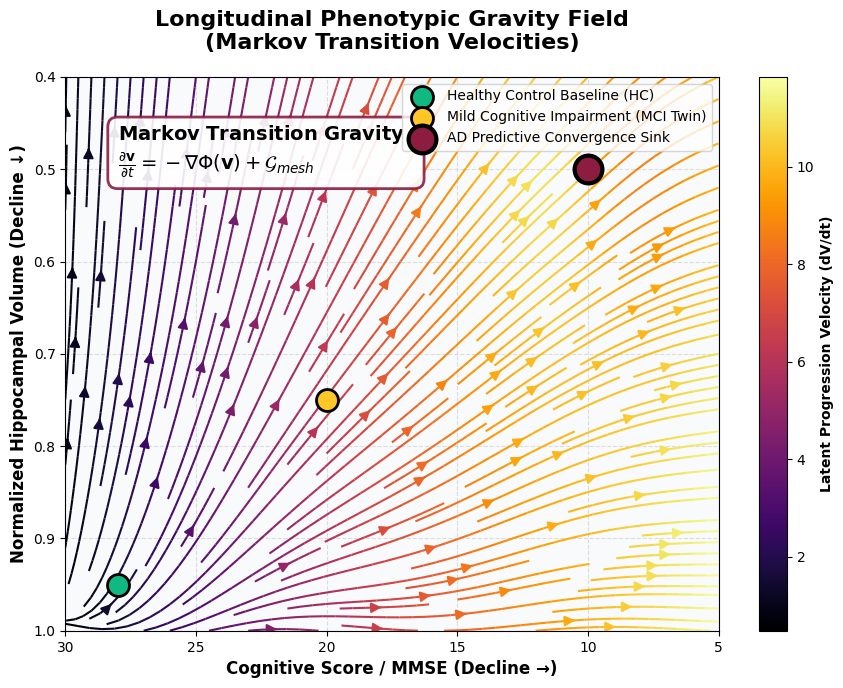

Source code (Python):
import matplotlib.pyplot as plt
import numpy as np
import os

os.makedirs('data/processed', exist_ok=True)
plt.style.use('default')
plt.rcParams['font.family'] = 'sans-serif'
plt.rcParams['font.sans-serif'] = ['Segoe UI', 'Arial']

# Phenotypic Atrophy Gravity
# Axes: Hippocampal Volume (y) vs MMSE Score (x)
# We map a mathematical vector field showing biological momentum

Y, X = np.mgrid[0.4:1.0:100j, 5:30:100j] 

# Vector equations simulating longitudinal biological degradation
# As MMSE drops and Hippocampus drops, gravity pulls towards bottom-left (Alzheimer's)
U = -0.5 * (30 - X) - 0.2 * np.sin(Y * 10) 
V = -0.05 * (1.0 - Y) * X - 0.02 * np.cos(X * 0.5)

# Add non-linear sink (The AD convergence point at MMSE=10, Hippocampus=0.5)
sink_x, sink_y = 10, 0.5
dx = X - sink_x
dy = (Y - sink_y) * 20 # scale y to match x bounds for circle influence
r2 = dx**2 + dy**2
U += -dx / (r2 + 10) * 15
V += -(Y - sink_y) / (r2 + 1) * 0.5

fig, ax = plt.subplots(figsize=(9, 7), dpi=300)
fig.patch.set_facecolor('white')
ax.set_facecolor('#f8fafc')

speed = np.sqrt(U**2 + V**2)
strm = ax.streamplot(X, Y, U, V, color=speed, cmap='inferno', linewidth=1.5, density=1.7, arrowsize=1.5)
cbar = fig.colorbar(strm.lines, ax=ax)
cbar.set_label('Latent Progression Velocity (dV/dt)', weight='bold')

# Reversed bounds because MMSE goes down towards severity
ax.set_xlim([30, 5]) 
ax.set_ylim([1.0, 0.4])

# Plot the clinical clusters
ax.scatter([28], [0.95], color='#10b981', s=250, edgecolors='black', linewidth=2, zorder=5, label='Healthy Control Baseline (HC)')
ax.scatter([20], [0.75], color='#FFC627', s=250, edgecolors='black', linewidth=2, zorder=5, label='Mild Cognitive Impairment (MCI Twin)')
ax.scatter([10], [0.50], color='#8C1D40', s=400, edgecolors='black', linewidth=3, zorder=5, label='AD Predictive Convergence Sink')

# Math Box
math_text = r"$\mathbf{Markov}$ $\mathbf{Transition}$ $\mathbf{Gravity:}$" "\n" r"$\frac{\partial \mathbf{v}}{\partial t} = -\nabla \Phi(\mathbf{v}) + \mathcal{G}_{mesh}$"
ax.text(28, 0.5, math_text, fontsize=14, bbox=dict(facecolor='white', alpha=0.9, edgecolor='#8C1D40', boxstyle='round,pad=0.5', linewidth=2))

ax.set_title("Longitudinal Phenotypic Gravity Field\n(Markov Transition Velocities)", weight='bold', pad=20, fontsize=16, color='black')
ax.set_xlabel("Cognitive Score / MMSE (Decline →)", weight='bold', fontsize=12)
ax.set_ylabel("Normalized Hippocampal Volume (Decline ↓)", weight='bold', fontsize=12)

ax.grid(True, linestyle='--', alpha=0.4)
plt.legend(loc='upper right')

plt.tight_layout()
plt.savefig('data/processed/vector_field_gravity.png', facecolor='white', bbox_inches='tight')
print("✅ Vector Field Streamplot generated successfully")
